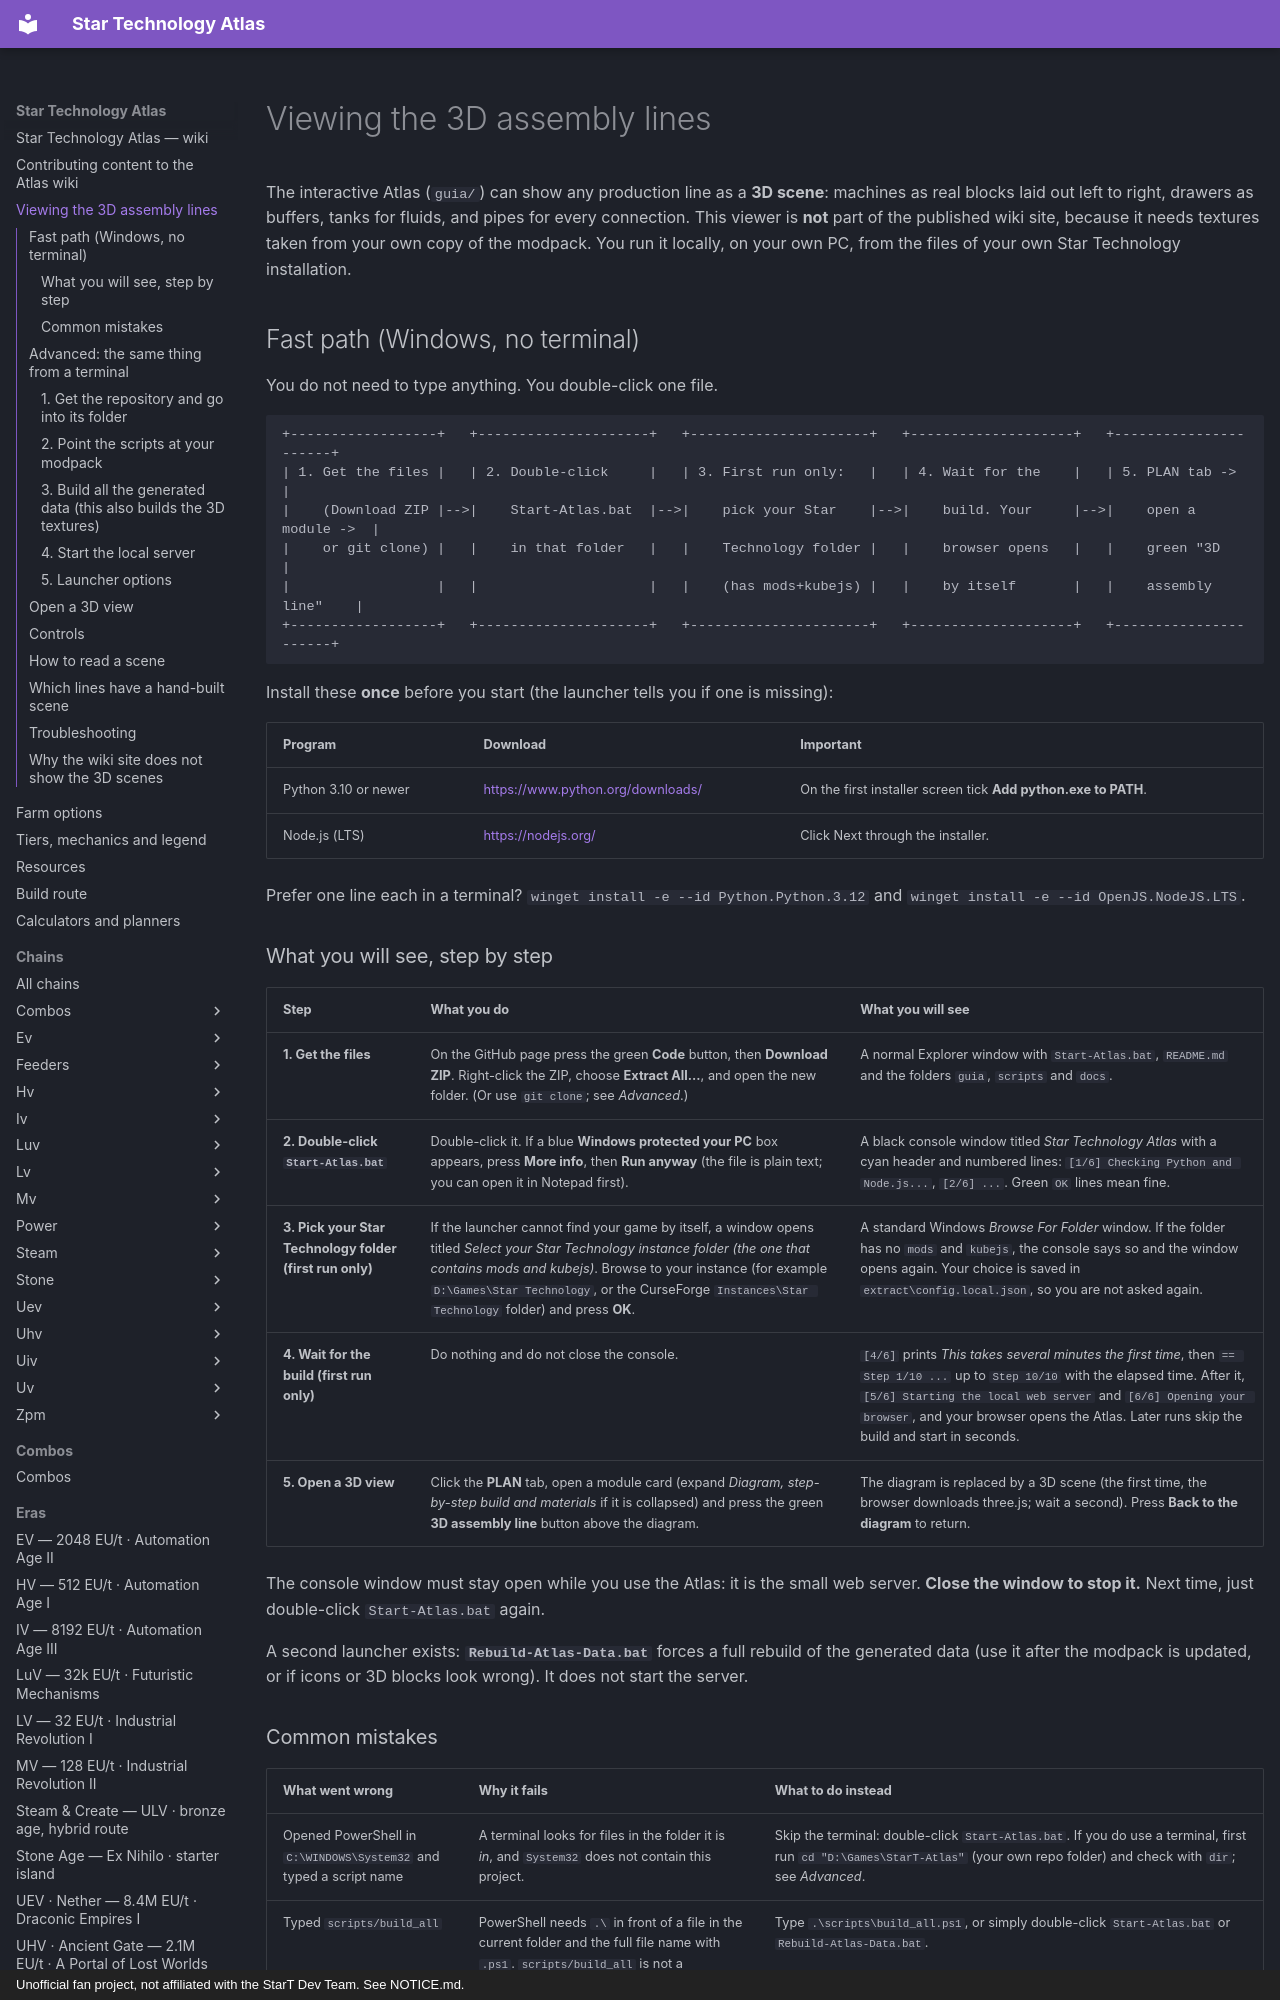

repository: BLGuyDev/StarT-Atlas · page: atlas-3d/index.html · generator: mkdocs · copyright: Unofficial fan project, not affiliated with the StarT Dev Team. See NOTICE.md.

# Viewing the 3D assembly lines

The interactive Atlas (`guia/`) can show any production line as a **3D scene**: machines as real blocks laid out
left to right, drawers as buffers, tanks for fluids, and pipes for every connection. This viewer is **not** part of the
published wiki site, because it needs textures taken from your own copy of the modpack. You run it locally, on your
own PC, from the files of your own Star Technology installation.

## Fast path (Windows, no terminal)

You do not need to type anything. You double-click one file.

```
+------------------+   +---------------------+   +----------------------+   +--------------------+   +----------------------+
| 1. Get the files |   | 2. Double-click     |   | 3. First run only:   |   | 4. Wait for the    |   | 5. PLAN tab ->       |
|    (Download ZIP |-->|    Start-Atlas.bat  |-->|    pick your Star    |-->|    build. Your     |-->|    open a module ->  |
|    or git clone) |   |    in that folder   |   |    Technology folder |   |    browser opens   |   |    green "3D         |
|                  |   |                     |   |    (has mods+kubejs) |   |    by itself       |   |    assembly line"    |
+------------------+   +---------------------+   +----------------------+   +--------------------+   +----------------------+
```

Install these **once** before you start (the launcher tells you if one is missing):

| Program | Download | Important |
|---|---|---|
| Python 3.10 or newer | <https://www.python.org/downloads/> | On the first installer screen tick **Add python.exe to PATH**. |
| Node.js (LTS) | <https://nodejs.org/> | Click Next through the installer. |

Prefer one line each in a terminal? `winget install -e --id Python.Python.3.12` and
`winget install -e --id OpenJS.NodeJS.LTS`.
